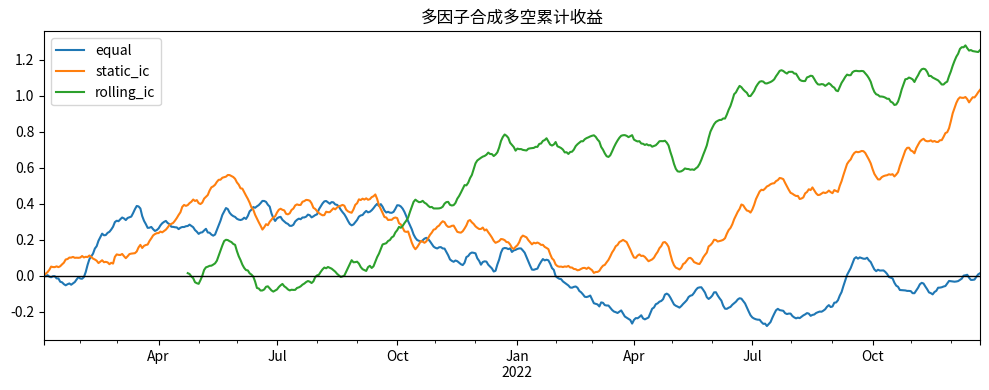

Recreate this plot in Python.
import numpy as np
import pandas as pd
import matplotlib.pyplot as plt

np.random.seed(202630)

dates = pd.bdate_range("2021-01-04", periods=520)
assets = [f"S{i:03d}" for i in range(1, 81)]

industries = pd.Series(
    np.random.choice(["消费", "科技", "制造", "医药", "金融", "周期"], size=len(assets)),
    index=assets,
    name="industry",
)

size_base = pd.Series(np.random.normal(0, 1, len(assets)), index=assets, name="size")
value_base = pd.Series(np.random.normal(0, 1, len(assets)), index=assets, name="value")
quality_base = pd.Series(np.random.normal(0, 1, len(assets)), index=assets, name="quality")
growth_base = pd.Series(np.random.normal(0, 1, len(assets)), index=assets, name="growth")
beta_base = pd.Series(np.random.uniform(0.75, 1.35, len(assets)), index=assets, name="beta")

market_ret = np.random.normal(0.00025, 0.010, len(dates))
value_premium = np.random.normal(0.00005, 0.0030, len(dates))
quality_premium = np.random.normal(0.00004, 0.0025, len(dates))
growth_premium = np.random.normal(0.00002, 0.0028, len(dates))
industry_shock = pd.DataFrame(
    np.random.normal(0, 0.004, (len(dates), industries.nunique())),
    index=dates,
    columns=sorted(industries.unique()),
)

daily_ret = pd.DataFrame(index=dates, columns=assets, dtype=float)
for asset in assets:
    ind = industries[asset]
    daily_ret[asset] = (
        beta_base[asset] * market_ret
        + value_base[asset] * value_premium * 0.18
        + quality_base[asset] * quality_premium * 0.16
        + growth_base[asset] * growth_premium * 0.12
        + industry_shock[ind].to_numpy()
        + np.random.normal(0, 0.017, len(dates))
    )

close = 25 * np.exp(daily_ret.cumsum())
overnight = pd.DataFrame(np.random.normal(0, 0.005, close.shape), index=dates, columns=assets)
open_ = close.shift(1) * (1 + overnight)
open_.iloc[0] = close.iloc[0] * (1 + overnight.iloc[0])
span = pd.DataFrame(np.random.uniform(0.004, 0.035, close.shape), index=dates, columns=assets)
high = pd.DataFrame(np.maximum(open_, close) * (1 + span), index=dates, columns=assets)
low = pd.DataFrame(np.minimum(open_, close) * (1 - span), index=dates, columns=assets)
vwap = (open_ + high + low + close) / 4

base_volume = 1_000_000 * np.exp(size_base)
volume = pd.DataFrame(index=dates, columns=assets, dtype=float)
for asset in assets:
    volume[asset] = (
        base_volume[asset]
        * np.random.lognormal(0, 0.45, len(dates))
        * (1 + daily_ret[asset].abs().to_numpy() * 18)
    )

returns = close.pct_change()
future_5d = close.shift(-5) / close - 1
future_20d = close.shift(-20) / close - 1

def noisy_static(series: pd.Series, scale: float = 0.25) -> pd.DataFrame:
    noise = np.random.normal(0, scale, (len(dates), len(assets)))
    return pd.DataFrame(series.values[None, :] + noise, index=dates, columns=assets)

raw_factors = {
    "value": noisy_static(value_base, 0.28),
    "quality": noisy_static(quality_base, 0.24),
    "growth": noisy_static(growth_base, 0.30),
    "size": noisy_static(size_base, 0.18),
    "momentum_20": close.pct_change(20),
    "momentum_60": close.pct_change(60),
    "low_vol": -returns.rolling(20).std(),
    "liquidity": np.log(volume.rolling(20).mean()),
    "reversal_5": -close.pct_change(5),
    "price_volume": -returns.rolling(10).corr(volume.pct_change()),
}

print("模拟研究环境：")
print({
    "dates": len(dates),
    "assets": len(assets),
    "industries": industries.nunique(),
    "factor_count": len(raw_factors),
})
print("\n行业分布：")
print(industries.value_counts().sort_index())


def winsorize_cs(df: pd.DataFrame, lower: float = 0.01, upper: float = 0.99) -> pd.DataFrame:
    low_q = df.quantile(lower, axis=1)
    high_q = df.quantile(upper, axis=1)
    return df.T.clip(lower=low_q, upper=high_q, axis=1).T


def zscore_cs(df: pd.DataFrame) -> pd.DataFrame:
    mean = df.mean(axis=1)
    std = df.std(axis=1).replace(0, np.nan)
    return df.sub(mean, axis=0).div(std, axis=0)


def preprocess_factor(df: pd.DataFrame) -> pd.DataFrame:
    return zscore_cs(winsorize_cs(df.replace([np.inf, -np.inf], np.nan)))


def preprocess_library(library: dict[str, pd.DataFrame]) -> dict[str, pd.DataFrame]:
    return {name: preprocess_factor(factor) for name, factor in library.items()}


def rank_ic(factor: pd.DataFrame, label: pd.DataFrame) -> pd.Series:
    label = label.reindex_like(factor)
    return factor.rank(axis=1).corrwith(label.rank(axis=1), axis=1)


def long_short_return(factor: pd.DataFrame, label: pd.DataFrame, q: float = 0.2) -> pd.Series:
    pct_rank = factor.rank(axis=1, pct=True)
    long_leg = label.where(pct_rank >= 1 - q).mean(axis=1)
    short_leg = label.where(pct_rank <= q).mean(axis=1)
    return (long_leg - short_leg).dropna()


def top_bucket_turnover(factor: pd.DataFrame, q: float = 0.2) -> pd.Series:
    top = factor.rank(axis=1, pct=True).ge(1 - q).astype(float)
    return top.diff().abs().mean(axis=1).dropna()


def factor_report(factor: pd.DataFrame, label: pd.DataFrame, name: str) -> pd.Series:
    clean_factor = factor.replace([np.inf, -np.inf], np.nan)
    ic = rank_ic(clean_factor, label).dropna()
    ls = long_short_return(clean_factor, label)
    turnover = top_bucket_turnover(clean_factor)
    return pd.Series({
        "factor": name,
        "ic_mean": ic.mean(),
        "ic_ir": ic.mean() / ic.std() if ic.std() else np.nan,
        "ic_positive_ratio": (ic > 0).mean(),
        "long_short_mean": ls.mean(),
        "long_short_vol": ls.std(),
        "long_short_sharpe_like": ls.mean() / ls.std() * np.sqrt(52) if ls.std() else np.nan,
        "turnover": turnover.mean(),
        "valid_days": len(ic),
    })


def summarize_library(library: dict[str, pd.DataFrame], label: pd.DataFrame) -> pd.DataFrame:
    rows = [factor_report(factor, label, name) for name, factor in library.items()]
    return pd.DataFrame(rows).set_index("factor").sort_values("ic_mean", ascending=False)


def neutralize_by_industry(factor: pd.DataFrame, groups: pd.Series) -> pd.DataFrame:
    out = pd.DataFrame(index=factor.index, columns=factor.columns, dtype=float)
    for _, cols in groups.groupby(groups).groups.items():
        cols = list(cols)
        block = factor[cols]
        out[cols] = block.sub(block.mean(axis=1), axis=0)
    return out


def make_equal_weight_composite(library: dict[str, pd.DataFrame], names: list[str]) -> pd.DataFrame:
    aligned = [library[name] for name in names]
    return pd.concat(aligned, keys=names).groupby(level=1).mean()


def make_weighted_composite(library: dict[str, pd.DataFrame], weights: pd.Series) -> pd.DataFrame:
    total = None
    for name, weight in weights.items():
        piece = library[name] * weight
        total = piece if total is None else total.add(piece, fill_value=0)
    return total


def rolling_ic_weights(library: dict[str, pd.DataFrame], label: pd.DataFrame, window: int = 60) -> pd.DataFrame:
    ic_table = pd.DataFrame({name: rank_ic(factor, label) for name, factor in library.items()})
    rolling_mean = ic_table.rolling(window).mean()
    abs_sum = rolling_mean.abs().sum(axis=1).replace(0, np.nan)
    return rolling_mean.div(abs_sum, axis=0).fillna(0)


def build_panel(library: dict[str, pd.DataFrame], label: pd.DataFrame) -> pd.DataFrame:
    frames = []
    for name, factor in library.items():
        frames.append(factor.stack().rename(name))
    panel = pd.concat(frames, axis=1)
    panel["label"] = label.stack()
    panel.index.names = ["date", "asset"]
    return panel.replace([np.inf, -np.inf], np.nan).dropna()


def time_split_panel(panel: pd.DataFrame, split_ratio: float = 0.7):
    unique_dates = panel.index.get_level_values("date").unique().sort_values()
    split_date = unique_dates[int(len(unique_dates) * split_ratio)]
    train = panel.loc[panel.index.get_level_values("date") < split_date]
    test = panel.loc[panel.index.get_level_values("date") >= split_date]
    return train, test, split_date


def fit_ridge(X: np.ndarray, y: np.ndarray, lam: float = 5.0) -> np.ndarray:
    X_ = np.column_stack([np.ones(len(X)), X])
    penalty = np.eye(X_.shape[1]) * lam
    penalty[0, 0] = 0
    return np.linalg.solve(X_.T @ X_ + penalty, X_.T @ y)


def predict_ridge(X: np.ndarray, coef: np.ndarray) -> np.ndarray:
    X_ = np.column_stack([np.ones(len(X)), X])
    return X_ @ coef


def make_market_neutral_weights(score: pd.DataFrame, q: float = 0.2) -> pd.DataFrame:
    pct = score.rank(axis=1, pct=True)
    long_mask = pct >= 1 - q
    short_mask = pct <= q
    long_w = long_mask.div(long_mask.sum(axis=1).replace(0, np.nan), axis=0)
    short_w = short_mask.div(short_mask.sum(axis=1).replace(0, np.nan), axis=0)
    return (long_w - short_w).fillna(0)


def portfolio_return(weights: pd.DataFrame, next_return: pd.DataFrame) -> pd.Series:
    return (weights.shift(1) * next_return).sum(axis=1).dropna()


factor_library = preprocess_library(raw_factors)
base_summary = summarize_library(factor_library, future_5d)
print("基础因子库摘要：")
print(base_summary[["ic_mean", "ic_ir", "ic_positive_ratio", "turnover"]].round(4))


selected = ["value", "quality", "momentum_20", "low_vol", "liquidity"]
equal_composite = make_equal_weight_composite(factor_library, selected)

equal_report = factor_report(equal_composite, future_5d, "equal_composite")
print(equal_report.drop("factor").astype(float).round(4))


summary = summarize_library({name: factor_library[name] for name in selected}, future_5d)
raw_weight = summary["ic_mean"].copy()
ic_weight = raw_weight / raw_weight.abs().sum()
ic_composite = make_weighted_composite(factor_library, ic_weight)

print("IC 权重：")
print(ic_weight.round(4))
print("\nIC 加权组合：")
print(factor_report(ic_composite, future_5d, "ic_weighted").drop("factor").astype(float).round(4))


rolling_weights = rolling_ic_weights({name: factor_library[name] for name in selected}, future_5d, window=80)
rolling_composite = pd.DataFrame(0.0, index=dates, columns=assets)

for name in selected:
    rolling_composite = rolling_composite.add(factor_library[name].mul(rolling_weights[name], axis=0), fill_value=0)

compare = pd.DataFrame([
    factor_report(equal_composite, future_5d, "equal"),
    factor_report(ic_composite, future_5d, "static_ic_weighted"),
    factor_report(rolling_composite, future_5d, "rolling_ic_weighted"),
]).set_index("factor")

print(compare[["ic_mean", "ic_ir", "long_short_mean", "turnover"]].round(4))


curve = pd.DataFrame({
    "equal": long_short_return(equal_composite, future_5d).cumsum(),
    "static_ic": long_short_return(ic_composite, future_5d).cumsum(),
    "rolling_ic": long_short_return(rolling_composite, future_5d).cumsum(),
})

curve.plot(figsize=(10, 4), title="多因子合成多空累计收益")
plt.axhline(0, color="black", linewidth=1)
plt.tight_layout()
plt.show()
plt.close()


contrib = {}
for name in selected:
    contrib[name] = rank_ic(factor_library[name], future_5d).mean()
contrib = pd.Series(contrib).sort_values(ascending=False)

print("单因子 IC 贡献观察：")
print(contrib.round(4))

weight_table = pd.DataFrame({
    "single_ic": contrib,
    "static_weight": ic_weight.reindex(contrib.index),
    "latest_rolling_weight": rolling_weights.iloc[-1].reindex(contrib.index),
})
print("\n权重与贡献表：")
print(weight_table.round(4))
